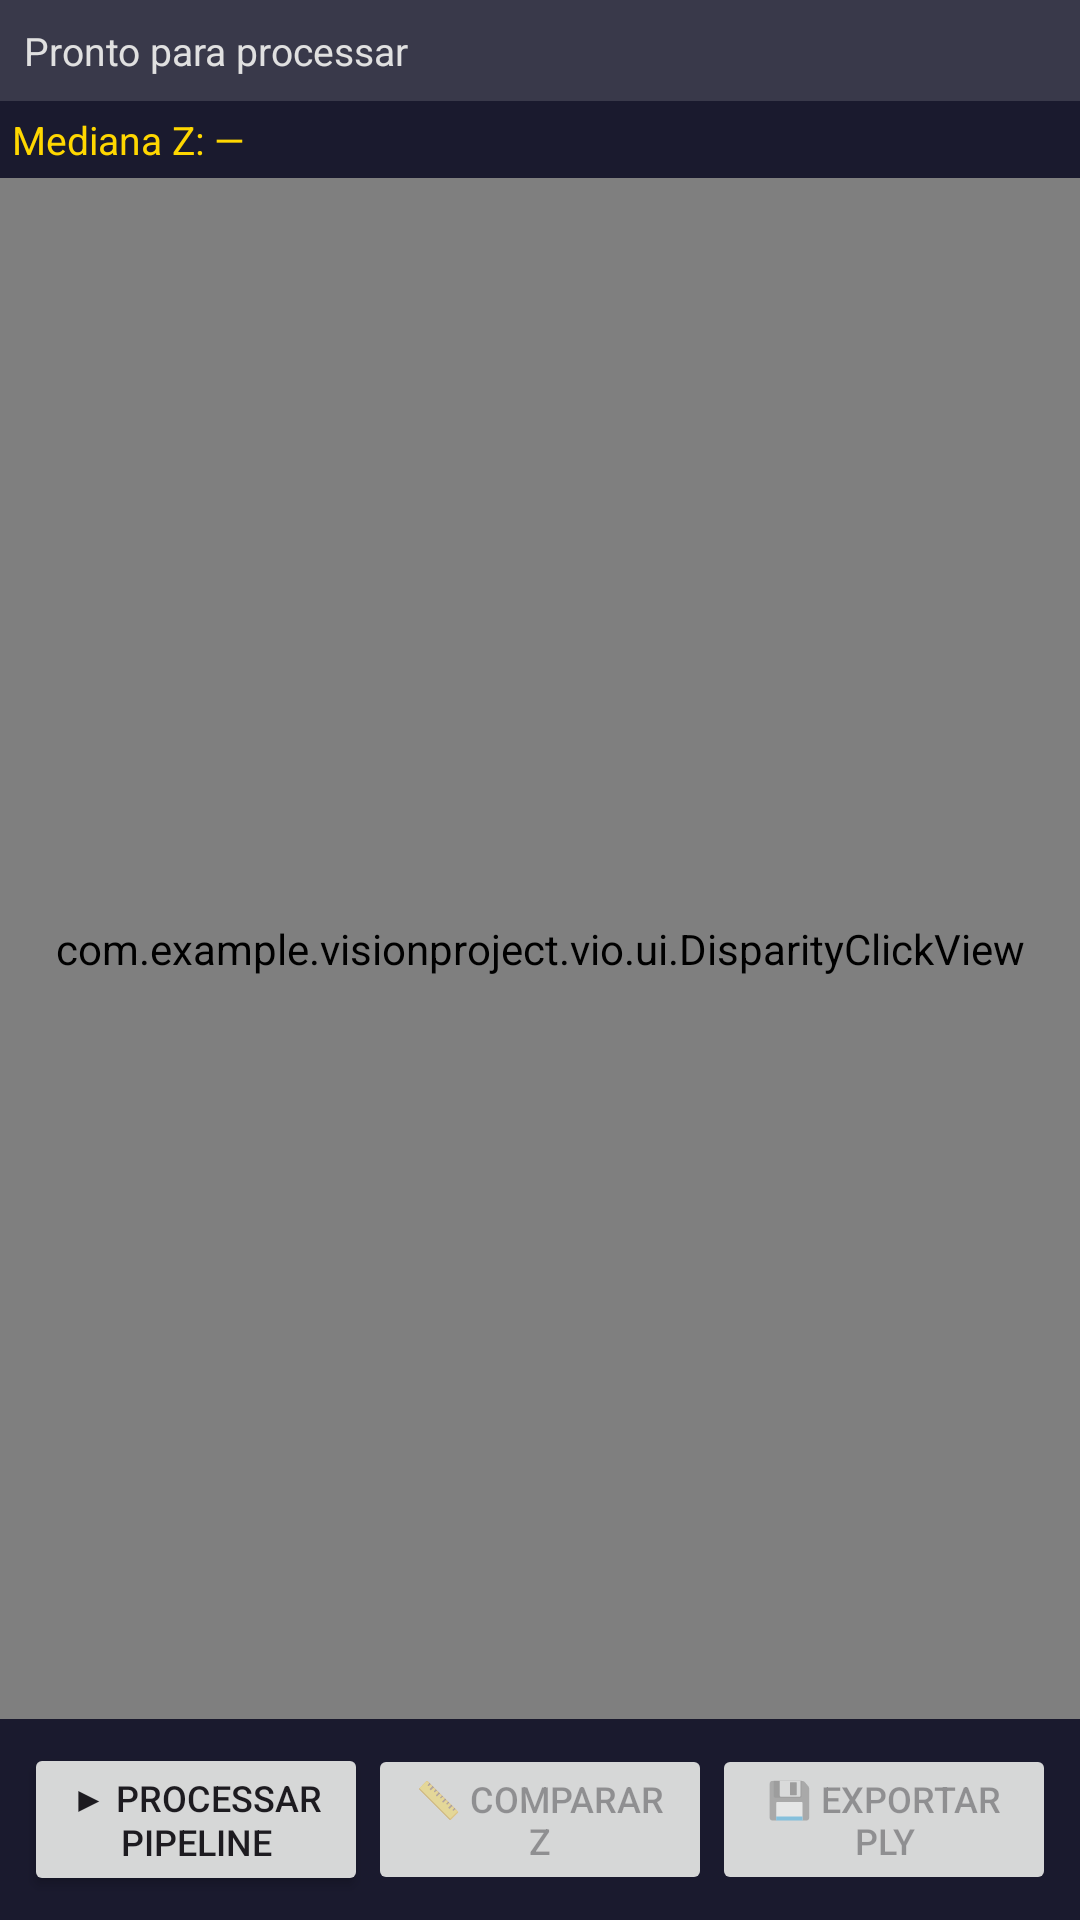

Reconstruct the res/layout file that produces this screen, plus the resources it refers to.
<!-- AndroidManifest.xml: application theme Theme.VisionProject -->
<!-- res/layout/vio_activity_processing.xml -->
<?xml version="1.0" encoding="utf-8"?>
<LinearLayout xmlns:android="http://schemas.android.com/apk/res/android"
    android:layout_width="match_parent"
    android:layout_height="match_parent"
    android:orientation="vertical"
    android:background="#1A1A2E">

    <TextView
        android:id="@+id/tv_vio_proc_status"
        android:layout_width="match_parent"
        android:layout_height="wrap_content"
        android:text="@string/vio_status_ready"
        android:textColor="#E0E0E0"
        android:textSize="13sp"
        android:padding="8dp"
        android:background="#22FFFFFF"/>

    <TextView
        android:id="@+id/tv_vio_median_z"
        android:layout_width="match_parent"
        android:layout_height="wrap_content"
        android:text="@string/vio_median_z_default"
        android:textColor="#FFD700"
        android:textSize="13sp"
        android:padding="4dp"/>

    <com.example.visionproject.vio.ui.DisparityClickView
        android:id="@+id/vio_disparity_click_view"
        android:layout_width="match_parent"
        android:layout_height="0dp"
        android:layout_weight="1"
        android:background="#000000"/>

    <LinearLayout
        android:layout_width="match_parent"
        android:layout_height="wrap_content"
        android:orientation="horizontal"
        android:padding="8dp"
        android:gravity="center">

        <Button
            android:id="@+id/btn_vio_run_pipeline"
            android:layout_width="0dp"
            android:layout_height="wrap_content"
            android:layout_weight="1"
            android:text="@string/vio_btn_run"
            android:textSize="12sp"/>

        <Button
            android:id="@+id/btn_vio_compare_z"
            android:layout_width="0dp"
            android:layout_height="wrap_content"
            android:layout_weight="1"
            android:text="@string/vio_btn_compare_z"
            android:textSize="12sp"
            android:enabled="false"/>

        <Button
            android:id="@+id/btn_vio_export_ply"
            android:layout_width="0dp"
            android:layout_height="wrap_content"
            android:layout_weight="1"
            android:text="@string/vio_btn_export_ply"
            android:textSize="12sp"
            android:enabled="false"/>
    </LinearLayout>

</LinearLayout>
<!-- resources referenced by this layout -->
<resources>
  <string name="vio_btn_compare_z">📏 Comparar Z</string>
  <string name="vio_btn_export_ply">💾 Exportar PLY</string>
  <string name="vio_btn_run">▶ Processar Pipeline</string>
  <string name="vio_median_z_default">Mediana Z: —</string>
  <string name="vio_status_ready">Pronto para processar</string>
  <style name="Theme.VisionProject" parent="Base.Theme.VisionProject" />
  <style name="Base.Theme.VisionProject" parent="Theme.Material3.DayNight.NoActionBar">
          
          
      </style>
</resources>
